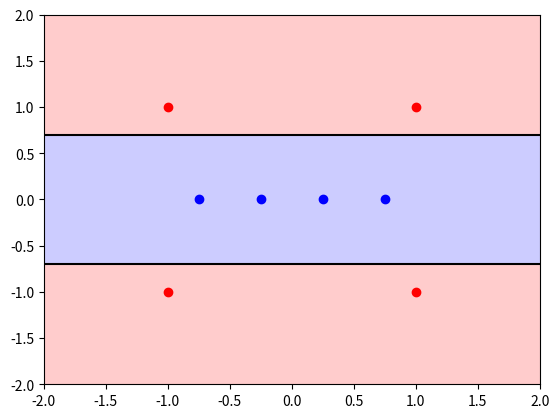

Reproduce this figure in Python.
import numpy as np
from matplotlib import pyplot as plt

# Einleitung
# #########
# Ähnlich wie in Aufgabe 1 betrachten wir wieder ein Zwei-Klassen Problem aber mit unterschiedlichen
# Datenpunkten
# 
# Rot  (-1,-1), (-1,1), (1,-1), (1,1)
# Blau  (-0.25, 0.0), (0.25, 0.0), (-0.75, 0.0), (0.75, 0.0)

x1 = np.array([ -1, -1,  1, 1, -0.25, 0.25, -0.75, 0.75])
x2 = np.array([ -1,  1, -1, 1,     0,     0,     0,   0])
Y  = np.array([  1,  1,  1, 1,    -1,    -1,    -1,  -1])

plt.scatter(x1[Y == -1], x2[Y == -1], color='blue')
plt.scatter(x1[Y == 1], x2[Y == 1], color='red')


# Aufgabe 2a
# ##########
# Lösen Sie das lineare Regressiondsproblem wie in Aufgabe 1, d.h.
# zeichen Sie zuerst und bestimmen Sie dann die Modellparameter.
#
# Passen Sie dann das Modell an und verwenden Sie stattdessen
#
#   y = w0 + w1 * x1 + w2 * x2
#   y'=  1,       x1,       x2   
# als Model. Schätzen Sie auch hier die Trennfläche und zeichen Sie ebenfalls.

dy_dw0 = np.ones_like(Y)
dy_dw1 = x1
dy_dw2 = x2

# X-Matrix
X = np.stack([dy_dw0, dy_dw1, dy_dw2], axis=1)

W = np.linalg.inv(X.T @ X) @ X.T @ Y

# Change W[2] from 0
W[2] = 0.01

print("X:\n",X)
print("Y:",Y)
print("W:",W)

def f(x1):
    return -(W[0] + W[1] * x1) / (W[2])

lin_x1 = np.linspace(min(x1)- 1, max(x1)+ 1, 100)
lin_x2 = f(lin_x1)
#plt.plot(lin_x1, lin_x2, color='green')


#x1, x2 = np.meshgrid(np.linspace(-2,2,10), np.linspace(-2,2,10))
#z = W[0] + W[1] * x1 + W[2] * x2
#plt.contourf(x1, x2, z, levels=[-10,0,10], colors=["b","r"], alpha=.2)
#plt.contour(x1, x2, z, levels=[0], colors=["k"])
#plt.xlim((-2,2))
#plt.ylim((-2,2))
#plt.show()

# Aufgabe 2b
# ##########
# Schätzen Sie nun wie in der vorherigen Aufgaben ein linears Modell der Form
#
#   y = w0 + w1 * x1 + w2 * x2 + w3 * x2^2
#
# indem Sie die X-Matrix aus der Vorlesung aufstellen, die Pseudoinverse bestimmen und
# dann die Modellparameter bestimmen. 

dy_dw0 = np.ones_like(Y)
dy_dw1 = x1
dy_dw2 = x2
dy_dw3 = x2**2

# X-Matrix
X = np.stack([dy_dw0, dy_dw1, dy_dw2, dy_dw3], axis=1)

W = np.linalg.inv(X.T @ X) @ X.T @ Y


print("X:\n",X)
print("Y:",Y)
print("W:",W)



# Aufgabe 2c
# ##########
# Bringen Sie diesen Code ans Laufen indem Sie ggf. die Variablen w0, w1 und w1 an ihr Skript anpassen.
#
x1, x2 = np.meshgrid(np.linspace(-2,2,10), np.linspace(-2,2,10))
z = W[0] + W[1] * x1 + W[2] * x2  + W[3] * x2 * x2 
plt.contourf(x1, x2, z, levels=[-10,0,10], colors=["b","r"], alpha=.2)
plt.contour(x1, x2, z, levels=[0], colors=["k"])
plt.xlim((-2,2))
plt.ylim((-2,2))
plt.show()